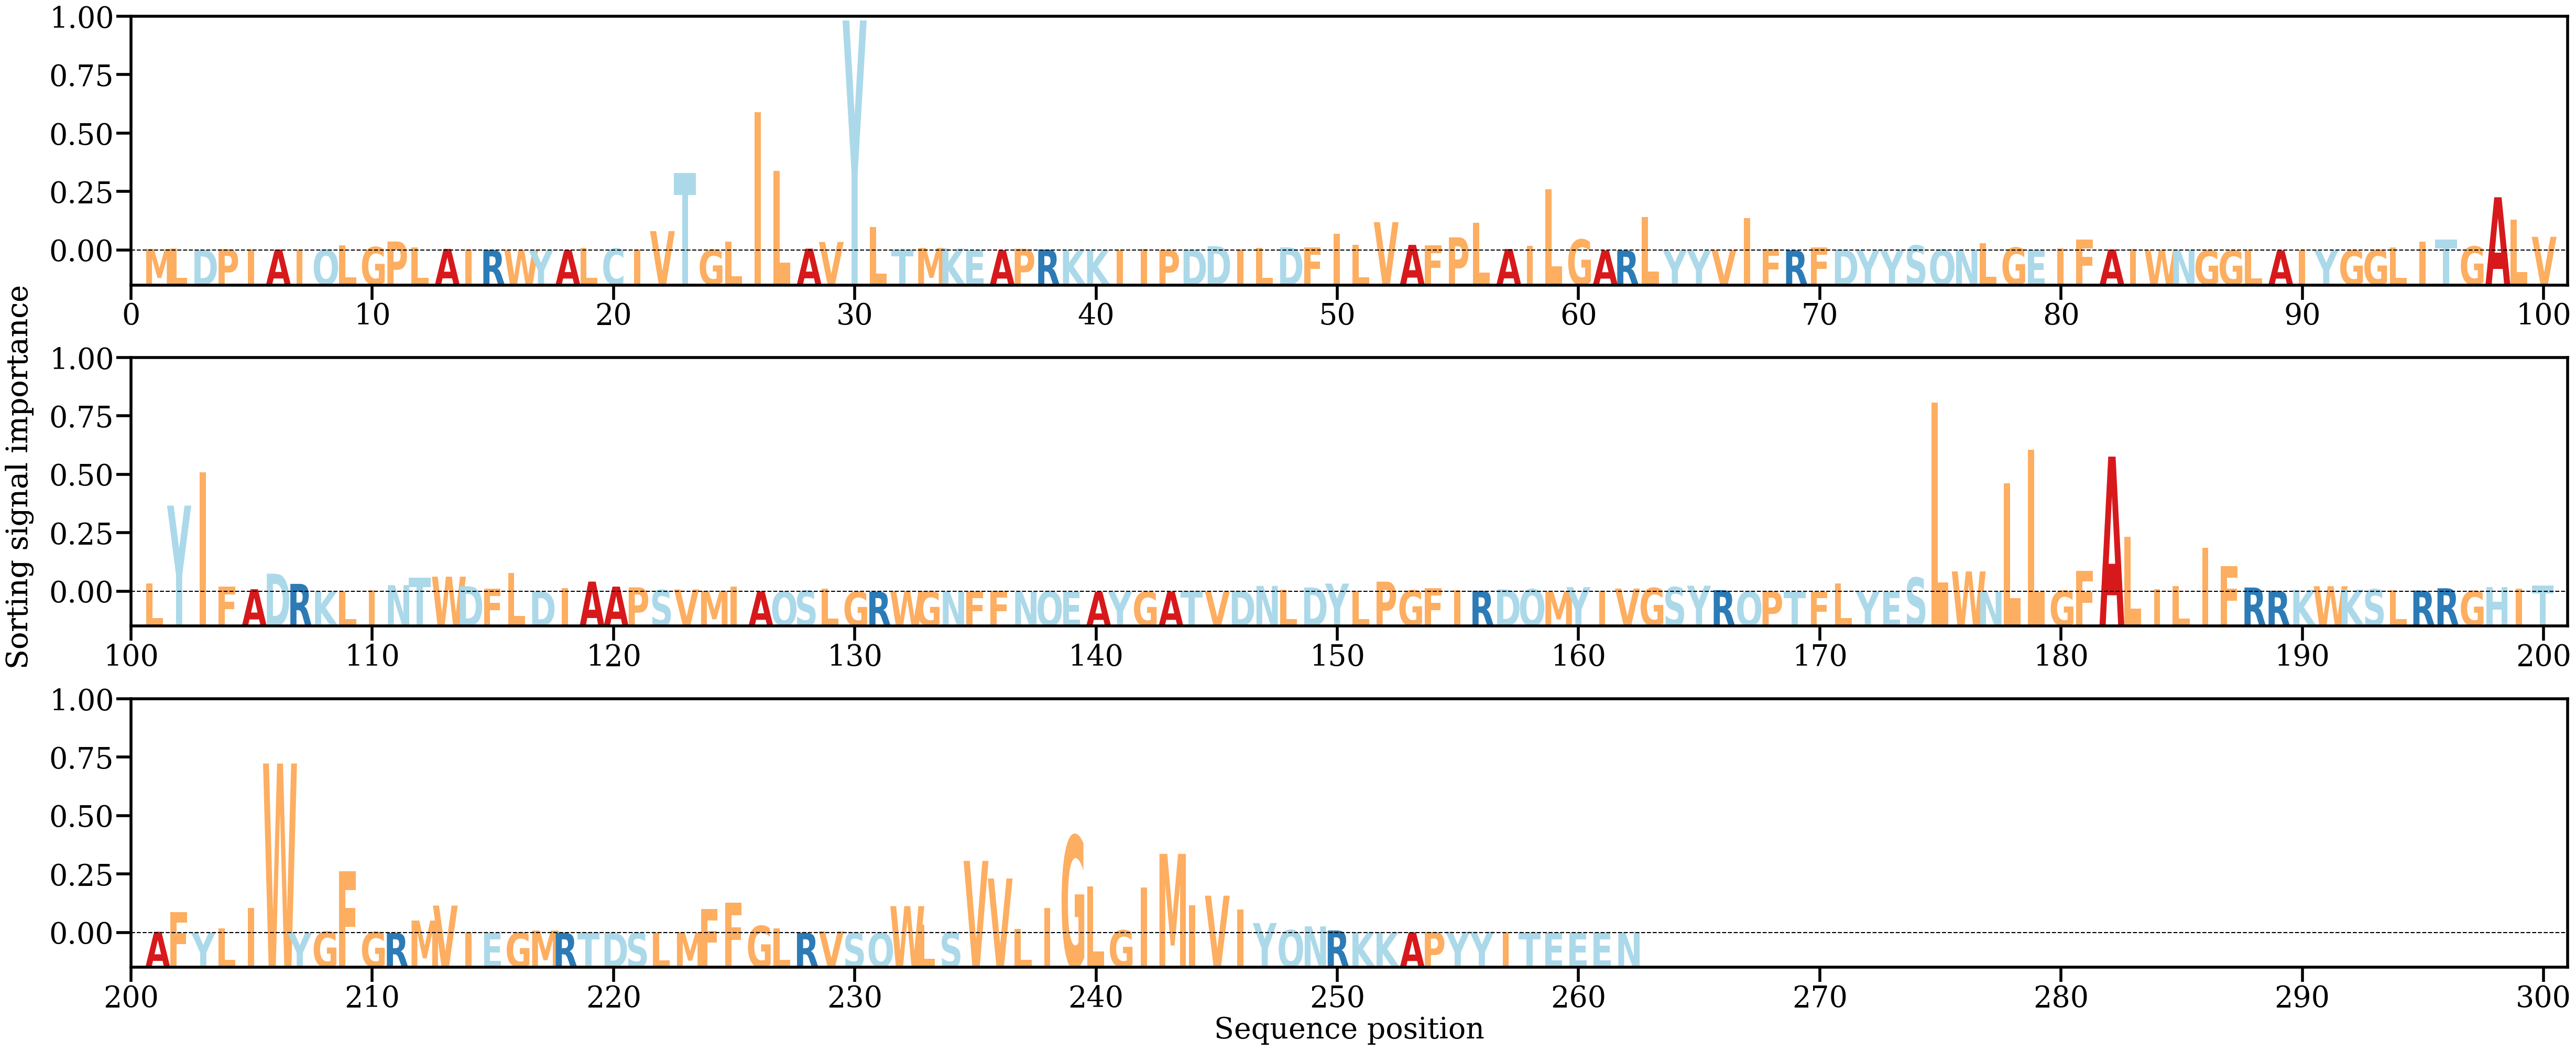

Values plotted in this chart, from the file beside it:
AA, Alpha
M, [0.00046037]
L, [0.00052432]
D, [0.00023088]
P, [0.00038604]
I, [0.00026238]
A, [0.00025879]
I, [0.000338]
Q, [0.00021669]
L, [0.00154668]
G, [0.00103431]
P, [0.00272382]
L, [0.00090279]
A, [0.00046718]
I, [0.00029103]
R, [0.00016459]
W, [0.00016854]
Y, [2.3434484e-06]
A, [0.00012822]
L, [0.000773]
C, [0.00057777]
I, [0.00020189]
V, [0.00591542]
T, [0.02369896]
G, [0.00019956]
L, [0.00272355]
I, [0.04227418]
L, [0.02437515]
A, [0.00054192]
V, [0.00259069]
Y, [0.07038011]
L, [0.00722064]
T, [0.00022329]
M, [0.00075578]
K, [0.00056935]
E, [0.00012806]
A, [8.3188104e-05]
P, [0.00050756]
R, [0.00027694]
K, [0.00019962]
K, [8.9816735e-05]
I, [0.00012307]
I, [0.00042076]
P, [0.00017692]
D, [0.00023995]
D, [0.00130462]
I, [0.00025043]
L, [0.00079703]
D, [0.00093291]
F, [0.00095254]
I, [0.00507752]
L, [0.00167838]
V, [0.00864949]
A, [0.00170589]
F, [0.00156878]
P, [0.00399564]
L, [0.00842772]
A, [0.00043302]
I, [0.0014531]
L, [0.01879609]
G, [0.00333433]
... 202 more rows
